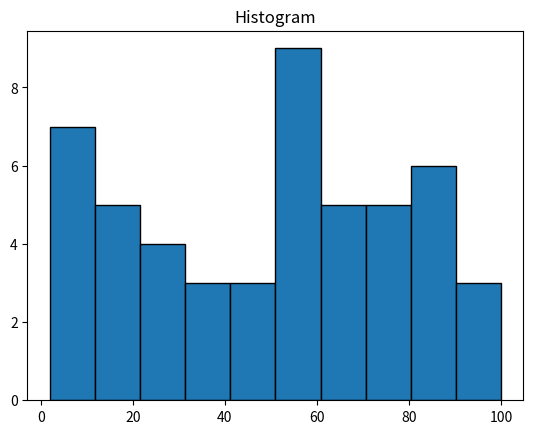

This chart was generated by the following Python code:
# Q1: Create a 1D NumPy array of integers from 10 to 50 and print the array
import numpy as np
arr = np.arange(10, 51)  # Create array from 10 to 50 (inclusive)
print("Array:", arr)

# Q2: Reshape the array into a 3x4 matrix and print
arr = np.arange(12).reshape(3, 4)  # Reshape 1D array of 12 elements to 3x4 matrix
print("Reshaped 3x4 matrix:\n", arr)

# Q3: Flatten a 2D array into a 1D array
arr = np.array([[1, 2, 3], [4, 5, 6]])  # 2D array
flattened_arr = arr.flatten()  # Flatten the 2D array to 1D
print("Flattened array:", flattened_arr)

# Q4: Element-wise operations between two arrays (Sum, Difference, Product, Quotient)
arr1 = np.array([1, 2, 3])
arr2 = np.array([4, 5, 6])
print("Sum:", arr1 + arr2)
print("Difference:", arr1 - arr2)
print("Product:", arr1 * arr2)
print("Quotient:", arr1 / arr2)

# Q5: Dot product of two 2D arrays
a = np.array([[1, 2], [3, 4]])
b = np.array([[5, 6], [7, 8]])
dot_product = np.dot(a, b)  # Dot product of a and b
print("Dot product:\n", dot_product)

# Q6: Compute Mean, Median, and Standard Deviation of an array
arr = np.array([10, 20, 30, 40, 50])
print("Mean:", np.mean(arr))
print("Median:", np.median(arr))
print("Standard Deviation:", np.std(arr))

# Q7: Sum of all elements, Sum of rows, Sum of columns
arr = np.array([[1, 2, 3], [4, 5, 6], [7, 8, 9]])
print("Sum of all elements:", np.sum(arr))
print("Sum of rows:", np.sum(arr, axis=1))  # Sum along each row
print("Sum of columns:", np.sum(arr, axis=0))  # Sum along each column

# Q8: Filter elements greater than 25 from the array
arr = np.array([10, 20, 30, 40, 50])
filtered_arr = arr[arr > 25]  # Filter elements where values are greater than 25
print("Filtered elements:", filtered_arr)

# Q9: Find indices of non-zero elements in an array
arr = np.array([0, 3, 0, 5, 6, 0, 7])
non_zero_indices = np.nonzero(arr)  # Indices of non-zero elements
print("Indices of non-zero elements:", non_zero_indices)

# Q10: Generate random numbers
# a) 1D array of 10 random integers between 0 and 100
rand_integers = np.random.randint(0, 101, 10)
# b) 2D array of random floats (4x4)
rand_floats = np.random.random((4, 4))
print("Random integers:", rand_integers)
print("Random floats:\n", rand_floats)

# Q11: Generate random array with fixed seed and reproduce the result
np.random.seed(42)
rand_array = np.random.randint(1, 11, 5)  # Random integers between 1 and 10
print("Random array with seed 42:", rand_array)
np.random.seed(42)  # Reset seed
print("Reproduced array with seed 42:", np.random.randint(1, 11, 5))

# Q12: Stack arrays vertically and horizontally
arr1 = np.array([1, 2, 3])
arr2 = np.array([4, 5, 6])
# a) Stack vertically
vertical_stack = np.vstack((arr1, arr2))
# b) Stack horizontally
horizontal_stack = np.hstack((arr1, arr2))
print("Vertical stack:\n", vertical_stack)
print("Horizontal stack:", horizontal_stack)

# Q13: Create a histogram from random data
import matplotlib.pyplot as plt
data = np.random.randint(1, 101, 50)  # Generate random integers between 1 and 100
plt.hist(data, bins=10, edgecolor="black")
plt.title("Histogram")
plt.show()

# Q14: Generate results of 20 binomial experiments (successes in 10 trials)
results = np.random.binomial(10, 0.5, 20)
print("Number of successes in 20 experiments:", results)

# Q15: Create a stacked array with different constant rows
zeros = np.zeros((1, 4))
ones = np.ones((1, 4)) * -1
twos = np.ones((1, 4)) * 2
result = np.vstack((ones, zeros, twos))
print("Final array:\n", result)

# Q16: Create an array with specific step sizes and update a row
arr = np.arange(10, 50, 2).reshape(4, 5)  # Array from 10 to 48 with step 2
arr[3] = [1, 2, 3, 4, 5]  # Update the 4th row with new values
print("Updated array:\n", arr)

# Q17: Generate a sequence of -1 and 1
sequence = np.random.choice([-1, 1], size=10, p=[0.5, 0.5])
print("Sequence of -1 and 1:", sequence)

# Q18: Extract scores based on specific conditions (less than 130, for "Sta/ra", etc.)
names = np.array(["Roxana", "Sta/ra", "Roxana", "Sta/ra", "Roxana"])
scores = np.array([126, 115, 130, 141, 132])
# a) Extract scores < 130
print("Scores < 130:", scores[scores < 130])
# b) Scores of "Sta/ra"
print("Sta/ra's scores:", scores[names == "Sta/ra"])
# c) Add 10 points to Roxana's scores
scores[names == "Roxana"] += 10
print("Updated scores:", scores)

# Q19: Concatenate rows to form a new array
row1 = np.ones((1, 4)) * -1
row2 = np.zeros((1, 4))
row3 = np.ones((1, 4)) * 2
result = np.concatenate((row1, row2, row3), axis=0)
print("Array:\n", result)

# Q20: Create an array with even numbers from 2 to 40
arr = np.arange(2, 42, 2).reshape(4, 5)
print("Array:\n", arr)

# Q21: Create an array of even numbers and extract columns and rows
arr = np.arange(10, 50, 2).reshape(4, 5)
print("4x5 array of even numbers:\n", arr)
third_column = arr[:, 2]  # Extract third column
print("Third column:", third_column)
arr[3] = [1, 2, 3, 4, 5]  # Update the 4th row
print("Updated array:\n", arr)

# Q22: Convert sequence of 0 and 1 into -1 and 1
sequence = np.random.binomial(1, 0.5, 10)  # Generate 0 and 1
converted_sequence = np.where(sequence == 0, -1, 1)  # Map 0 to -1, 1 to 1
print("Converted sequence:", converted_sequence)
